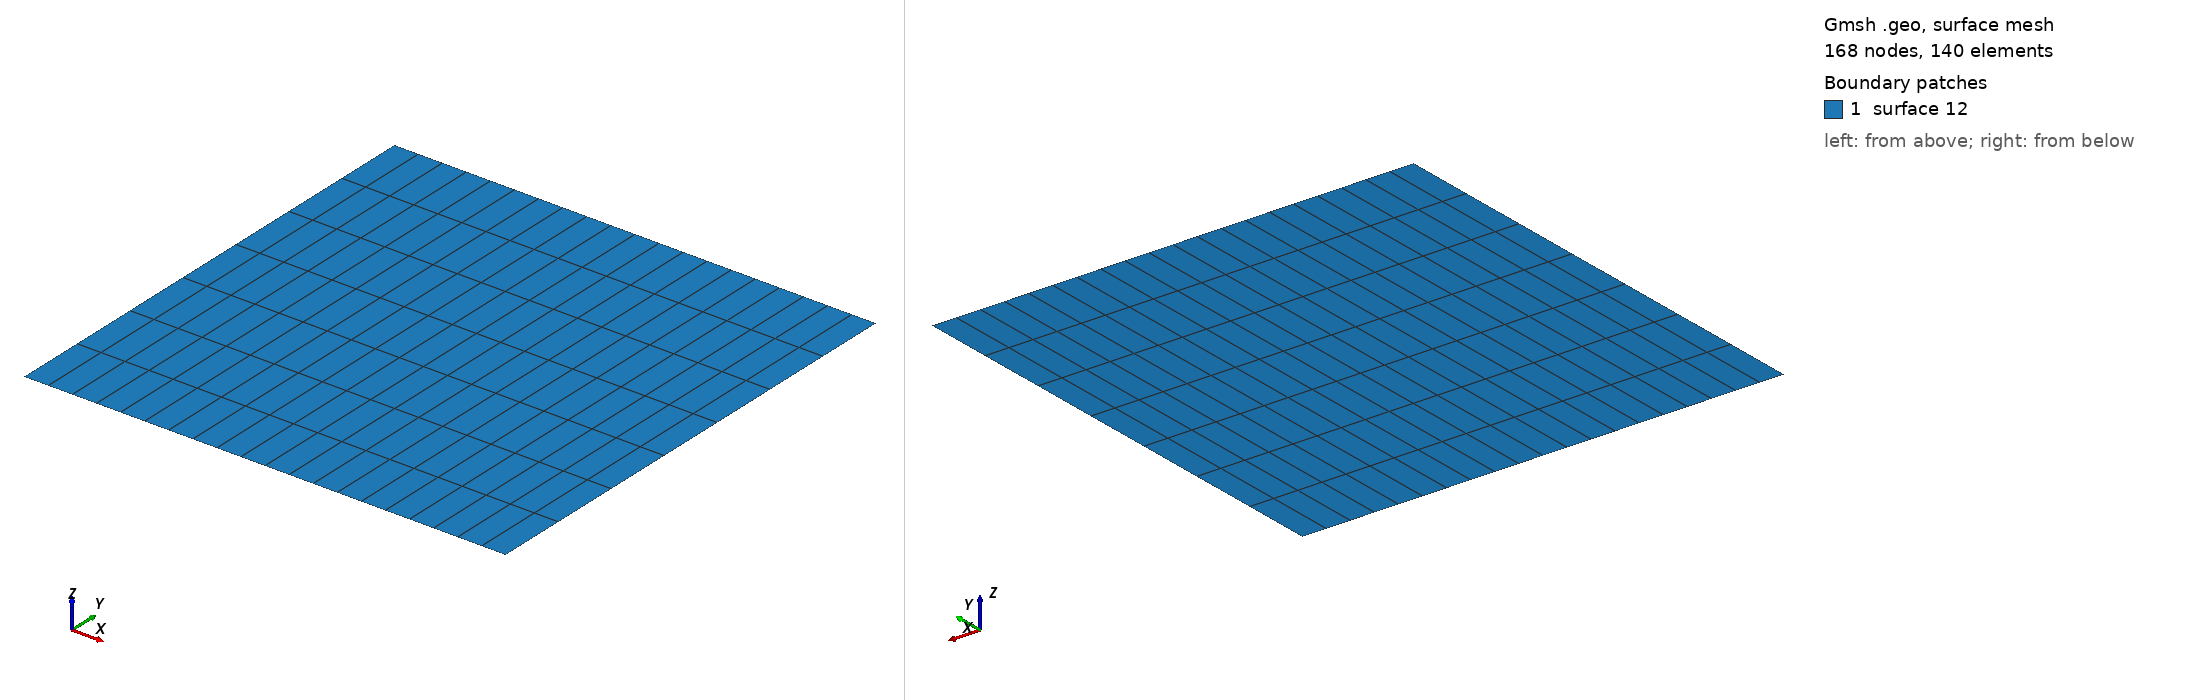

Gmsh geometry script, surface-meshed: 168 nodes, 140 surface elements. Boundary patches (legend numbers): 1 surface 12. Left view from above one corner, right view from below the opposite corner. A legend entry named surface and a number is a geometric surface outside every physical surface that the script declares. The drawing asked Gmsh for element sizes between 1% and 20% of the model's largest extent; the script's own settings can give other sizes.

=== hexa_TFI_schar_lag_O10.geo (drawn) ===
nelemx = 20;
nelemy = 7;
nelemz = 1;

xmin = -1;
xmax =	1;
ymin = -1;
ymax =  1;
gridsize = (xmax-xmin) / nelemx;

Point(1) = {xmin, ymin, gridsize};
Point(2) = {xmax, ymin, gridsize};
Point(3) = {xmax, ymax, gridsize};
Point(4) = {xmin, ymax, gridsize};

Line(1) = {1, 2};
Line(2) = {2, 3};
Line(3) = {3, 4};
Line(4) = {4, 1};

npx = nelemx + 1;
npy = nelemy + 1;

//Horizontal sides
Transfinite Line {1, 3} = npx; //Ceil((xmax-xmin)/gridsize) Using Progression 1;
//Vertical sides
Transfinite Line {4, -2} = npy Using Progression 1.0;

Line Loop(11) = {4, 1, 2, 3};
Plane Surface(12) = {11};

Transfinite Surface {12};
Recombine Surface {12};


//-------------------------------------------------------------------------------
//Boundary tagging
//-------------------------------------------------------------------------------
// At this level, Gmsh knows everything to display the rectangular surface 1 and
// to mesh it. An optional step is needed if we want to group elementary
// geometrical entities into more meaningful groups, e.g. to define some
// mathematical ("domain", "boundary"), functional ("left wing", "fuselage") or
// material ("steel", "carbon") properties.
//
// Such groups are called "Physical Groups" in Gmsh. By default, if physical
// groups are defined, Gmsh will export in output files only mesh elements that
// belong to at least one physical group. (To force Gmsh to save all elements,
// whether they belong to physical groups or not, set `Mesh.SaveAll=1;', or
// specify `-save_all' on the command line.) Physical groups are also identified
// by tags, i.e. strictly positive integers, that should be unique per dimension
// (0D, 1D, 2D or 3D). Physical groups can also be given names.
//
// Here we define a physical curve that groups the left, bottom and right curves
// in a single group (with prescribed tag 5); and a physical surface with name
// "My surface" (with an automatic tag) containing the geometrical surface 1:
//
Physical Point("boundary",   1) = {1, 2, 3, 4};
Physical Curve("periodicx",     2) = {2,4};
Physical Curve("free_slip", 4) = {1};
Physical Curve("Laguerre", 3) = {3};
Physical Surface("domain") = {1};

//
// You can save the mesh in older
// versions of the MSH format:
//
// - In the GUI: open `File->Export', enter your `filename.msh' and then pick
//   the version in the dropdown menu.
// - On the command line: use the `-format' option (e.g. `gmsh file.geo -format
//   msh2 -2').
// - In a `.geo' script: add `Mesh.MshFileVersion = x.y;' for any version
//   number `x.y'.
// - As an alternative method, you can also not specify the format explicitly,
//   and just choose a filename with the `.msh2' or `.msh4' extension.

// Note that starting with Gmsh 3.0, models can be built using other geometry
// kernels than the default built-in kernel. By specifying
//
//   SetFactory("OpenCASCADE");
//
// any subsequent command in the `.geo' file would be handled by the OpenCASCADE
// geometry kernel instead of the built-in kernel. Different geometry kernels
// have different features. With OpenCASCADE, instead of defining the surface by
// successively defining 4 points, 4 curves and 1 curve loop, one can define the
// rectangular surface directly with
//
//   Rectangle(2) = {.2, 0, 0, .1, .3};
//
// The underlying curves and points could be accessed with the `Boundary' or
// `CombinedBoundary' operators.
//
// See e.g. `t16.geo', `t18.geo', `t19.geo' or `t20.geo' for complete examples
// based on OpenCASCADE, and `demos/boolean' for more.
